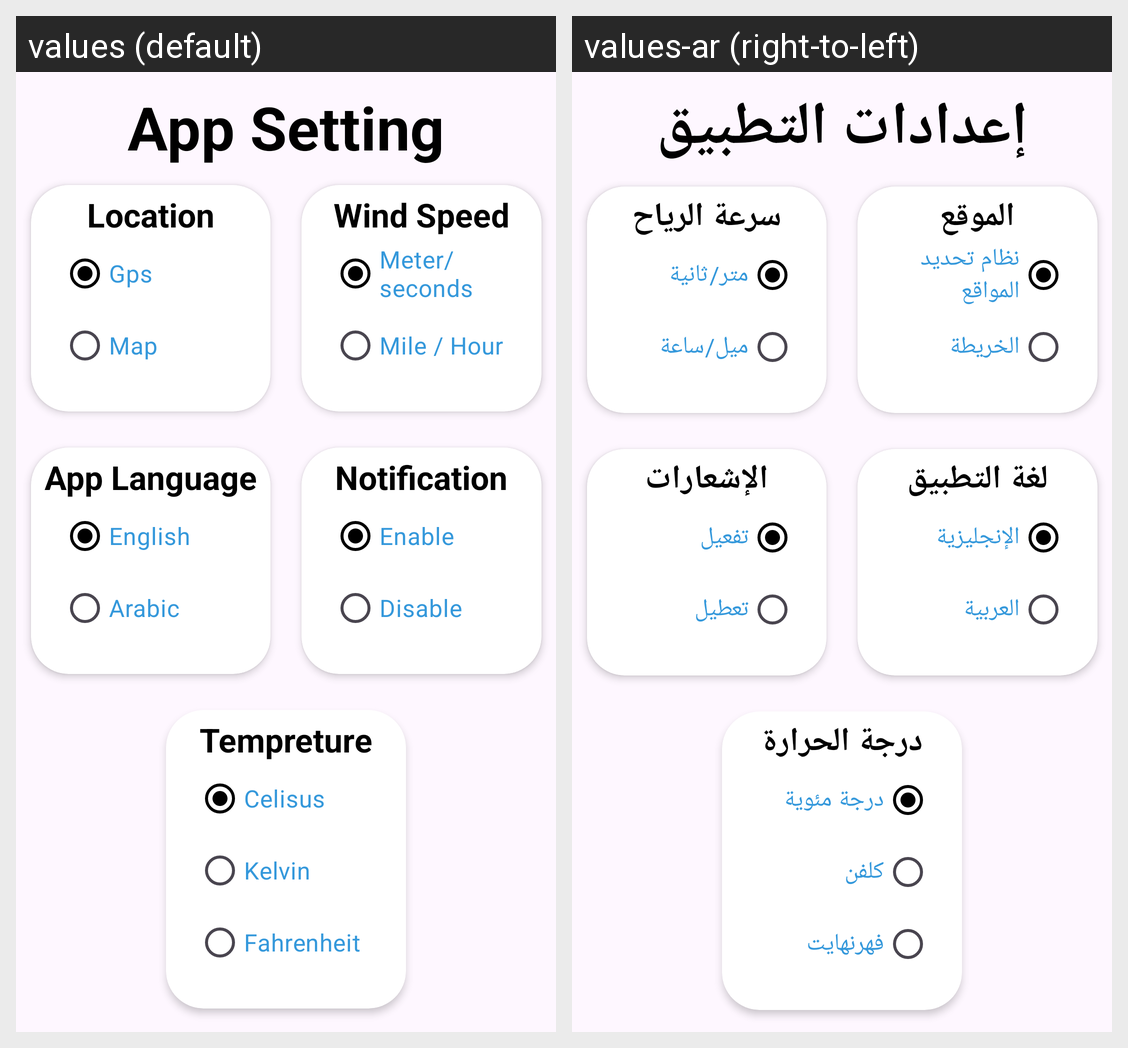

This grid shows one Android layout under two languages. Give, for every string resource on the screen, its name, the default text and each shown locale's text.
Android screen res/layout/fragment_setting.xml rendered under 2 locales, left to right: values (default), values-ar (right-to-left). Device: Nexus 5 (rendered at 1080×1920; each locale shown at half size, 540×960, under a caption strip naming it); theme Theme.WeatherForeCast.
Strings drawn on this screen, with the default value and each locale's value (text and hints the layout hard-codes, and strings that could not be matched under every locale, appear in the picture but are not listed):

setting
  values: App Setting
  values-ar: إعدادات التطبيق

location
  values: Location
  values-ar: الموقع

gps
  values: Gps
  values-ar: نظام تحديد المواقع

map
  values: Map
  values-ar: الخريطة

wind_speed
  values: Wind Speed
      
  values-ar: سرعة الرياح

meter_second
  values: Meter/ seconds
  values-ar: متر/ثانية

mile_hour
  values: Mile / Hour
  values-ar: ميل/ساعة

language
  values: App Language
  values-ar: لغة التطبيق

english
  values: English
  values-ar: الإنجليزية

arabic
  values: Arabic
  values-ar: العربية

notification
  values: Notification
  values-ar: الإشعارات

enable
  values: Enable
  values-ar: تفعيل

disable
  values: Disable
  values-ar: تعطيل

temperature
  values: Tempreture
  values-ar: درجة الحرارة

celsius
  values: Celisus
  values-ar: درجة مئوية

kelvin
  values: Kelvin
  values-ar: كلفن

fahrenheit
  values: Fahrenheit
  values-ar: فهرنهايت
